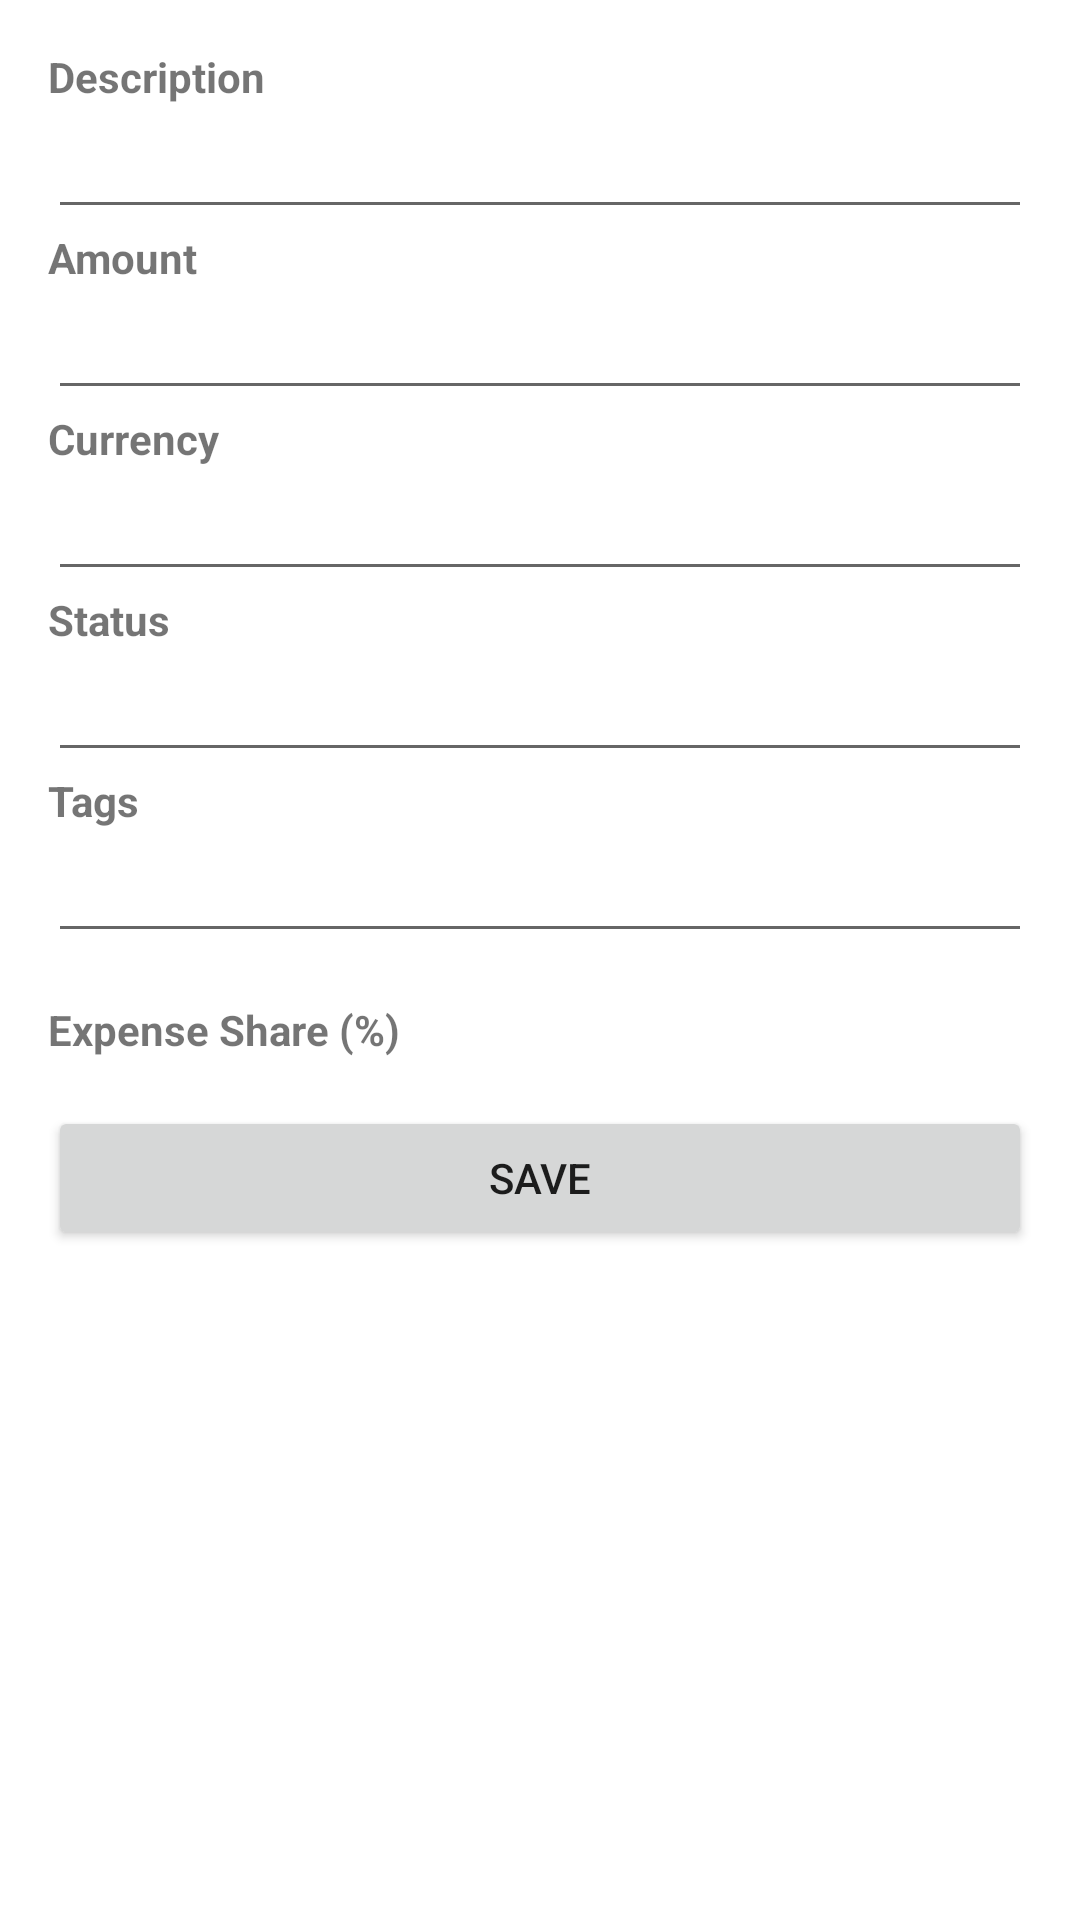

The Android layout XML behind this screen, and the referenced resources:
<!-- AndroidManifest.xml: application theme Theme.Expensiarmus -->
<!-- res/layout/fragment_expense_creation.xml -->
<?xml version="1.0" encoding="utf-8"?>
<ScrollView xmlns:android="http://schemas.android.com/apk/res/android"
    android:layout_width="match_parent"
    android:layout_height="match_parent"
    android:padding="16dp">

    <LinearLayout
        android:layout_width="match_parent"
        android:layout_height="wrap_content"
        android:orientation="vertical">

        
        <TextView
            android:layout_width="wrap_content"
            android:layout_height="wrap_content"
            android:text="Description"
            android:textStyle="bold" />

        <EditText
            android:id="@+id/expenseDescription"
            android:layout_width="match_parent"
            android:layout_height="wrap_content"
            android:inputType="text" />

        
        <TextView
            android:layout_width="wrap_content"
            android:layout_height="wrap_content"
            android:text="Amount"
            android:textStyle="bold" />

        <EditText
            android:id="@+id/expenseAmount"
            android:layout_width="match_parent"
            android:layout_height="wrap_content"
            android:inputType="numberDecimal" />

        
        <TextView
            android:layout_width="wrap_content"
            android:layout_height="wrap_content"
            android:text="Currency"
            android:textStyle="bold" />

        <EditText
            android:id="@+id/expenseCurrency"
            android:layout_width="match_parent"
            android:layout_height="wrap_content"
            android:inputType="text" />

        
        <TextView
            android:layout_width="wrap_content"
            android:layout_height="wrap_content"
            android:text="Status"
            android:textStyle="bold" />

        <EditText
            android:id="@+id/expenseStatus"
            android:layout_width="match_parent"
            android:layout_height="wrap_content"
            android:inputType="text" />

        
        <TextView
            android:layout_width="wrap_content"
            android:layout_height="wrap_content"
            android:text="Tags"
            android:textStyle="bold" />

        <EditText
            android:id="@+id/expenseTags"
            android:layout_width="match_parent"
            android:layout_height="wrap_content"
            android:inputType="text" />

        
        <TextView
            android:layout_width="wrap_content"
            android:layout_height="wrap_content"
            android:layout_marginTop="16dp"
            android:text="Expense Share (%)"
            android:textStyle="bold" />

        
        <LinearLayout
            android:id="@+id/expenseShareLayout"
            android:layout_width="match_parent"
            android:layout_height="wrap_content"
            android:orientation="vertical" />

        
        <Button
            android:id="@+id/saveButton"
            android:layout_width="match_parent"
            android:layout_height="wrap_content"
            android:layout_marginTop="16dp"
            android:text="Save" />
    </LinearLayout>
</ScrollView>
<!-- resources referenced by this layout -->
<resources>
  <style name="Theme.Expensiarmus" parent="Theme.MaterialComponents.DayNight.DarkActionBar">
          
          <item name="colorPrimary">@color/purple_500</item>
          <item name="colorPrimaryVariant">@color/purple_700</item>
          <item name="colorOnPrimary">@color/white</item>
          
          <item name="colorSecondary">@color/teal_200</item>
          <item name="colorSecondaryVariant">@color/teal_700</item>
          <item name="colorOnSecondary">@color/black</item>
          
          <item name="android:statusBarColor">?attr/colorPrimaryVariant</item>
          
      </style>
  <!-- not gathered from this repository: default colours our renderer supplied (Android Studio template values) -->
  <color name="purple_500">#FF6200EE</color>
  <color name="purple_700">#FF3700B3</color>
  <color name="teal_200">#FF03DAC5</color>
  <color name="teal_700">#FF018786</color>
  <color name="black">#FF000000</color>
  <color name="white">#FFFFFFFF</color>
</resources>
